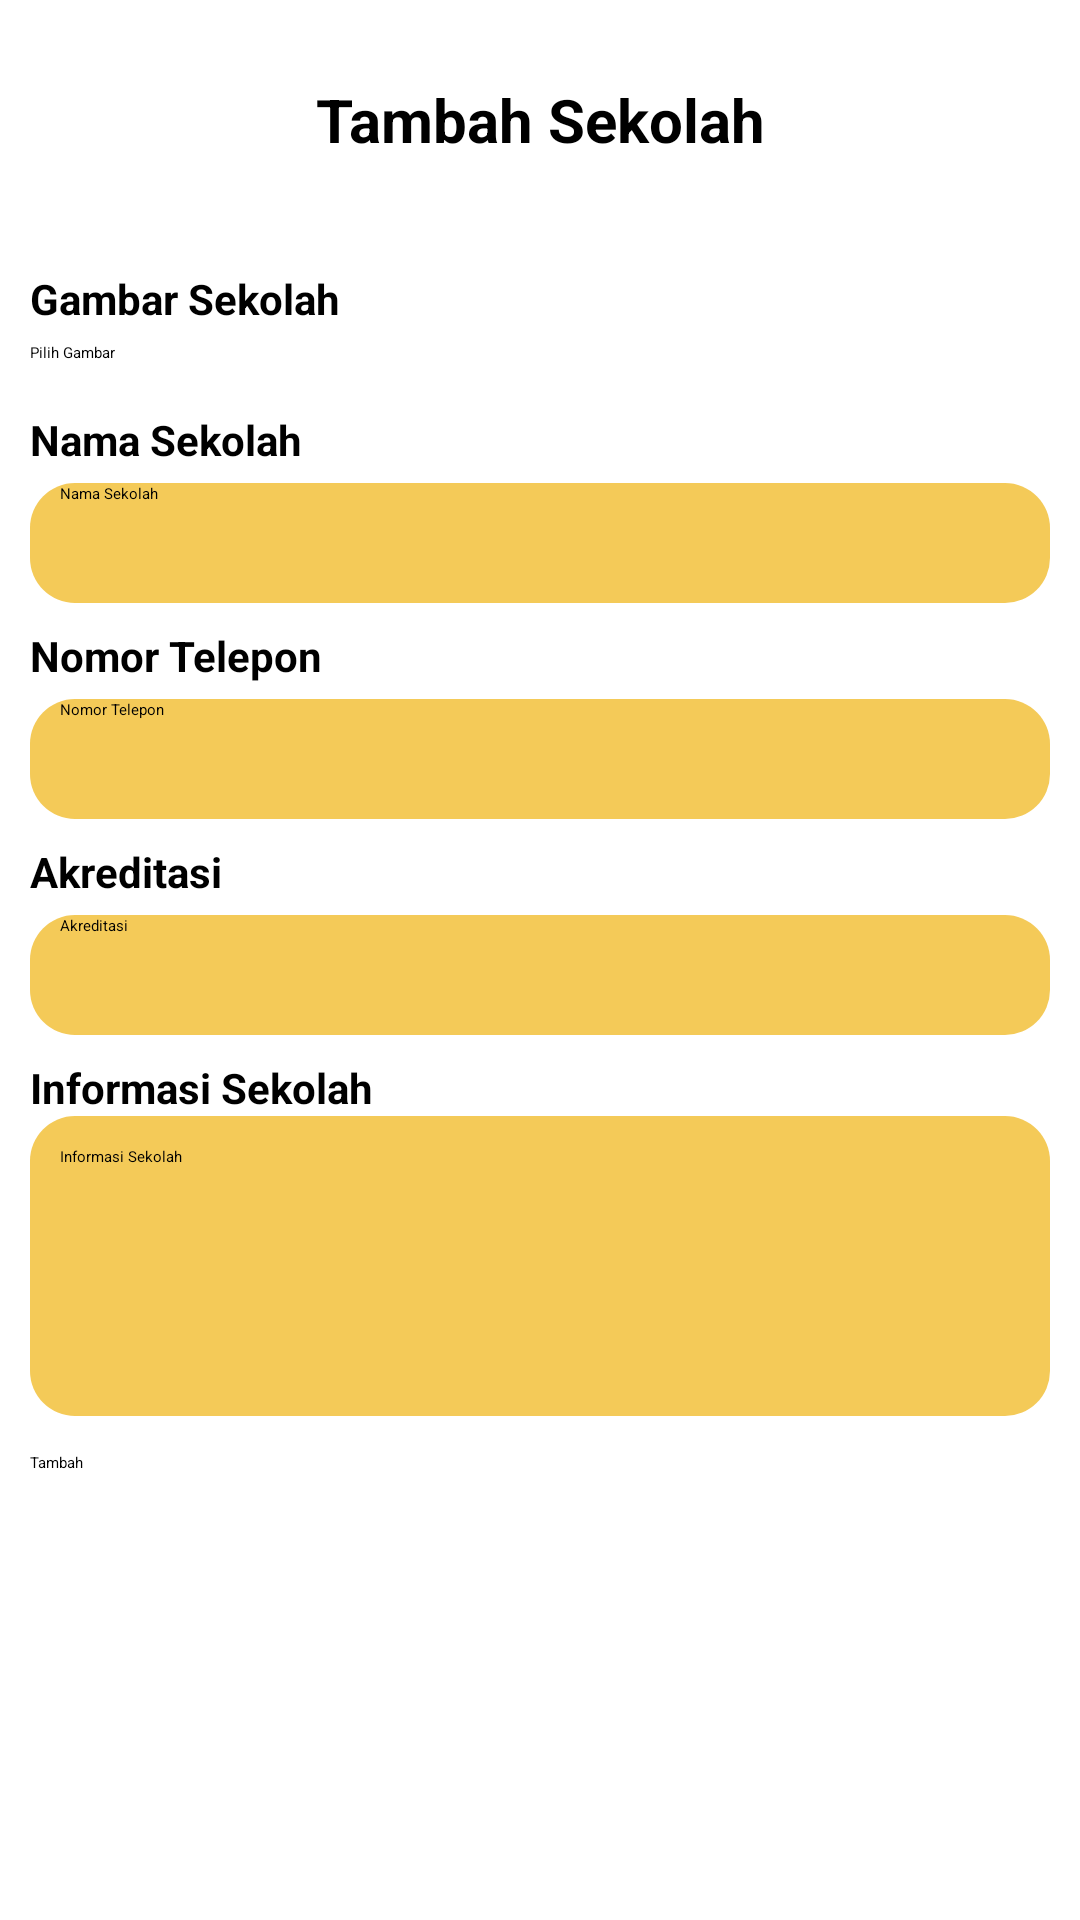

The Android layout XML behind this screen, and the referenced resources:
<!-- AndroidManifest.xml: application theme Theme.SistemInformasiSekolah -->
<!-- res/layout/activity_tambah_sekolah.xml -->
<?xml version="1.0" encoding="utf-8"?>
<ScrollView xmlns:android="http://schemas.android.com/apk/res/android"
    xmlns:app="http://schemas.android.com/apk/res-auto"
    xmlns:tools="http://schemas.android.com/tools"
    android:layout_width="match_parent"
    android:layout_height="match_parent"
    android:background="@color/white"
    tools:context=".TambahSekolahActivity">

    <LinearLayout
        android:layout_width="match_parent"
        android:layout_height="wrap_content"
        android:orientation="vertical">

        
        <LinearLayout
            android:layout_width="match_parent"
            android:layout_height="wrap_content"
            android:orientation="vertical"
            android:background="@drawable/img">

            <TextView
                android:layout_width="match_parent"
                android:layout_height="80dp"
                android:text="Tambah Sekolah"
                android:gravity="center"
                android:textSize="20sp"
                android:textStyle="bold" />

            <ProgressBar
                android:layout_width="wrap_content"
                android:layout_height="wrap_content"
                android:layout_gravity="center"
                android:indeterminateTint="@color/orange2"
                android:visibility="gone"
                android:id="@+id/progressBar" />
        </LinearLayout>

        
        <LinearLayout
            android:layout_width="match_parent"
            android:layout_height="wrap_content"
            android:orientation="vertical"
            android:padding="10dp">

            
            <TextView
                android:layout_width="wrap_content"
                android:layout_height="wrap_content"
                android:text="Gambar Sekolah"
                android:textSize="14sp"
                android:textStyle="bold"
                android:layout_marginBottom="5dp" />

            <Button
                android:id="@+id/btnPilihGambar"
                android:layout_width="match_parent"
                android:layout_height="wrap_content"
                android:text="Pilih Gambar"
                android:layout_marginBottom="8dp" />

            <ImageView
                android:layout_width="150dp"
                android:layout_height="150dp"
                android:id="@+id/imgGambar"
                android:src="@drawable/sma15"
                android:layout_gravity="center"
                android:background="@color/black"
                android:visibility="gone"
                />

            
            <TextView
                android:layout_width="wrap_content"
                android:layout_height="wrap_content"
                android:text="Nama Sekolah"
                android:textSize="14sp"
                android:textStyle="bold"
                android:layout_marginTop="8dp" />

            <EditText
                android:layout_width="match_parent"
                android:layout_height="40dp"
                android:id="@+id/etNamaSekolah"
                android:hint="Nama Sekolah"
                android:background="@drawable/bg_edit_text"
                android:paddingStart="10dp"
                android:layout_marginTop="5dp" />

            
            <TextView
                android:layout_width="wrap_content"
                android:layout_height="wrap_content"
                android:text="Nomor Telepon"
                android:textSize="14sp"
                android:textStyle="bold"
                android:layout_marginTop="8dp" />

            <EditText
                android:layout_width="match_parent"
                android:layout_height="40dp"
                android:id="@+id/etNoTelepon"
                android:hint="Nomor Telepon"
                android:background="@drawable/bg_edit_text"
                android:paddingStart="10dp"
                android:layout_marginTop="5dp"
                android:inputType="phone" />

            
            <TextView
                android:layout_width="wrap_content"
                android:layout_height="wrap_content"
                android:text="Akreditasi"
                android:textSize="14sp"
                android:textStyle="bold"
                android:layout_marginTop="8dp" />

            <EditText
                android:layout_width="match_parent"
                android:layout_height="40dp"
                android:id="@+id/etAkreditasi"
                android:hint="Akreditasi"
                android:background="@drawable/bg_edit_text"
                android:paddingStart="10dp"
                android:layout_marginTop="5dp" />

            
            <TextView
                android:layout_width="wrap_content"
                android:layout_height="wrap_content"
                android:text="Informasi Sekolah"
                android:textSize="14sp"
                android:textStyle="bold"
                android:layout_marginTop="8dp" />

            <EditText
                android:layout_width="match_parent"
                android:layout_height="100dp"
                android:id="@+id/etInformasi"
                android:hint="Informasi Sekolah"
                android:background="@drawable/bg_edit_text"
                android:padding="10dp"
                android:gravity="start"
                android:inputType="textMultiLine" />

            
            <Button
                android:layout_width="match_parent"
                android:layout_height="wrap_content"
                android:id="@+id/btnTambahSekolah"
                android:text="Tambah"
                android:layout_marginTop="12dp"
                android:backgroundTint="@color/orange2" />

        </LinearLayout>

    </LinearLayout>
</ScrollView>
<!-- resources referenced by this layout -->
<resources>
  <color name="black">#FF000000</color>
  <color name="orange2">#E85322</color>
  <color name="white">#FFFFFFFF</color>
  <!-- drawable bg_edit_text (drawable) -->
  <?xml version="1.0" encoding="utf-8"?>
  <shape xmlns:android="http://schemas.android.com/apk/res/android">
  <corners android:radius="15dp"/>
      <solid android:color="@color/orange"/>
  </shape>
  <!-- drawable sma15: jpg bitmap (drawable, 4679 bytes) -->
  <color name="orange">#F4CA58</color>
</resources>
